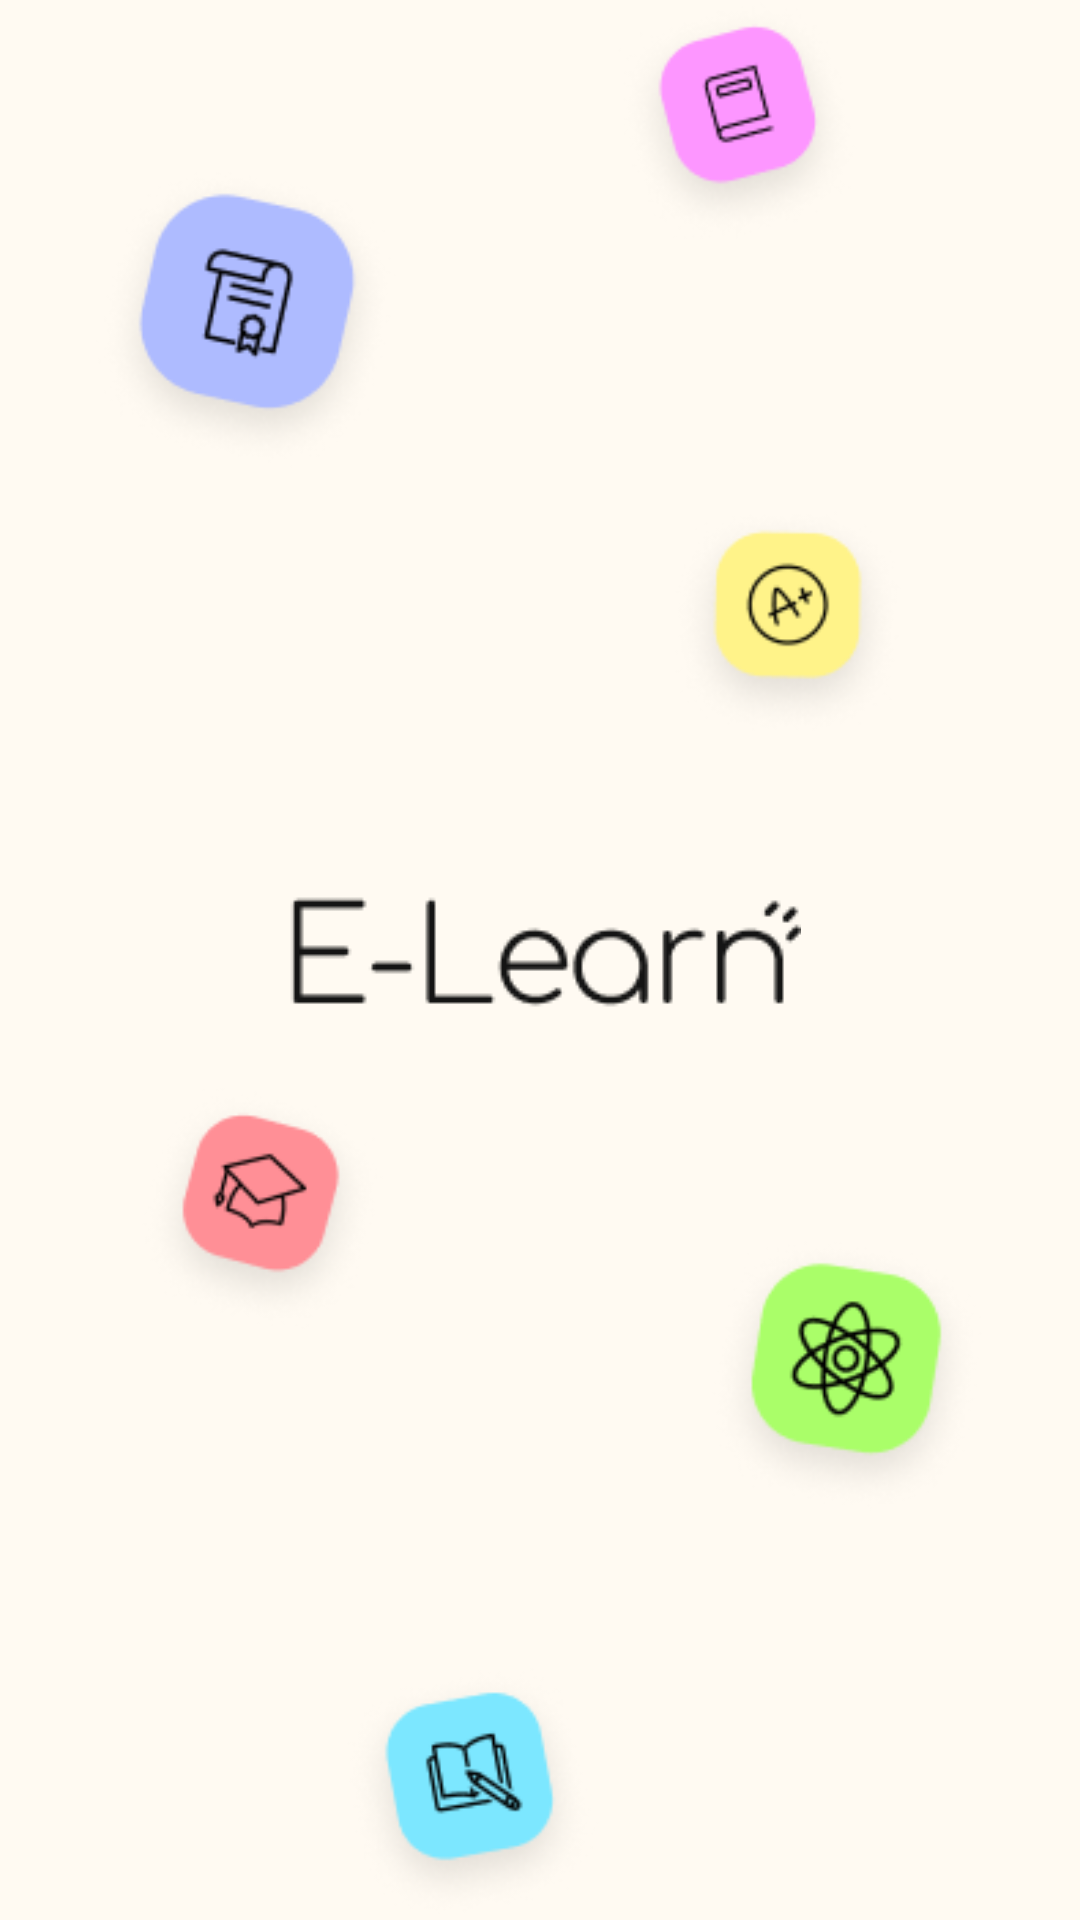

This screen was rendered from an Android layout file. Write that file and the resources it references.
<!-- AndroidManifest.xml: application theme Theme.ELearningCourses -->
<!-- res/layout/splash.xml -->
<?xml version="1.0" encoding="utf-8"?>
<RelativeLayout xmlns:android="http://schemas.android.com/apk/res/android"
    xmlns:app="http://schemas.android.com/apk/res-auto"
    xmlns:tools="http://schemas.android.com/tools"
    android:layout_width="match_parent"
    android:layout_height="match_parent"
    android:background="#FFFAF2"
    tools:context=".Splash">

    <ImageView
        android:layout_width="match_parent"
        android:layout_height="match_parent"
        android:src="@drawable/iconssplash" />

    <ImageView
        android:layout_width="wrap_content"
        android:layout_height="wrap_content"
        android:layout_centerInParent="true"
        android:src="@drawable/logosplash" />

</RelativeLayout>
<!-- resources referenced by this layout -->
<resources>
  <!-- drawable iconssplash: png bitmap (drawable, 49787 bytes) -->
  <!-- drawable logosplash: png bitmap (drawable, 2082 bytes) -->
  <style name="Theme.ELearningCourses" parent="Theme.AppCompat.Light">
          
          <item name="colorPrimary">@color/purple_500</item>
          <item name="colorPrimaryVariant">@color/purple_700</item>
          <item name="colorOnPrimary">@color/white</item>
          
          <item name="colorSecondary">@color/teal_200</item>
          <item name="colorSecondaryVariant">@color/teal_700</item>
          <item name="colorOnSecondary">@color/black</item>
          
          <item name="android:statusBarColor" tools:targetApi="l">?attr/colorPrimaryVariant</item>
          
          <item name="windowNoTitle">true</item>
          <item name="windowActionBar">false</item>
          <item name="android:windowFullscreen">true</item>
      </style>
  <!-- not gathered from this repository: default colours our renderer supplied (Android Studio template values) -->
  <color name="purple_500">#FF6200EE</color>
  <color name="purple_700">#FF3700B3</color>
  <color name="teal_200">#FF03DAC5</color>
  <color name="teal_700">#FF018786</color>
  <color name="black">#FF000000</color>
  <color name="white">#FFFFFFFF</color>
</resources>
